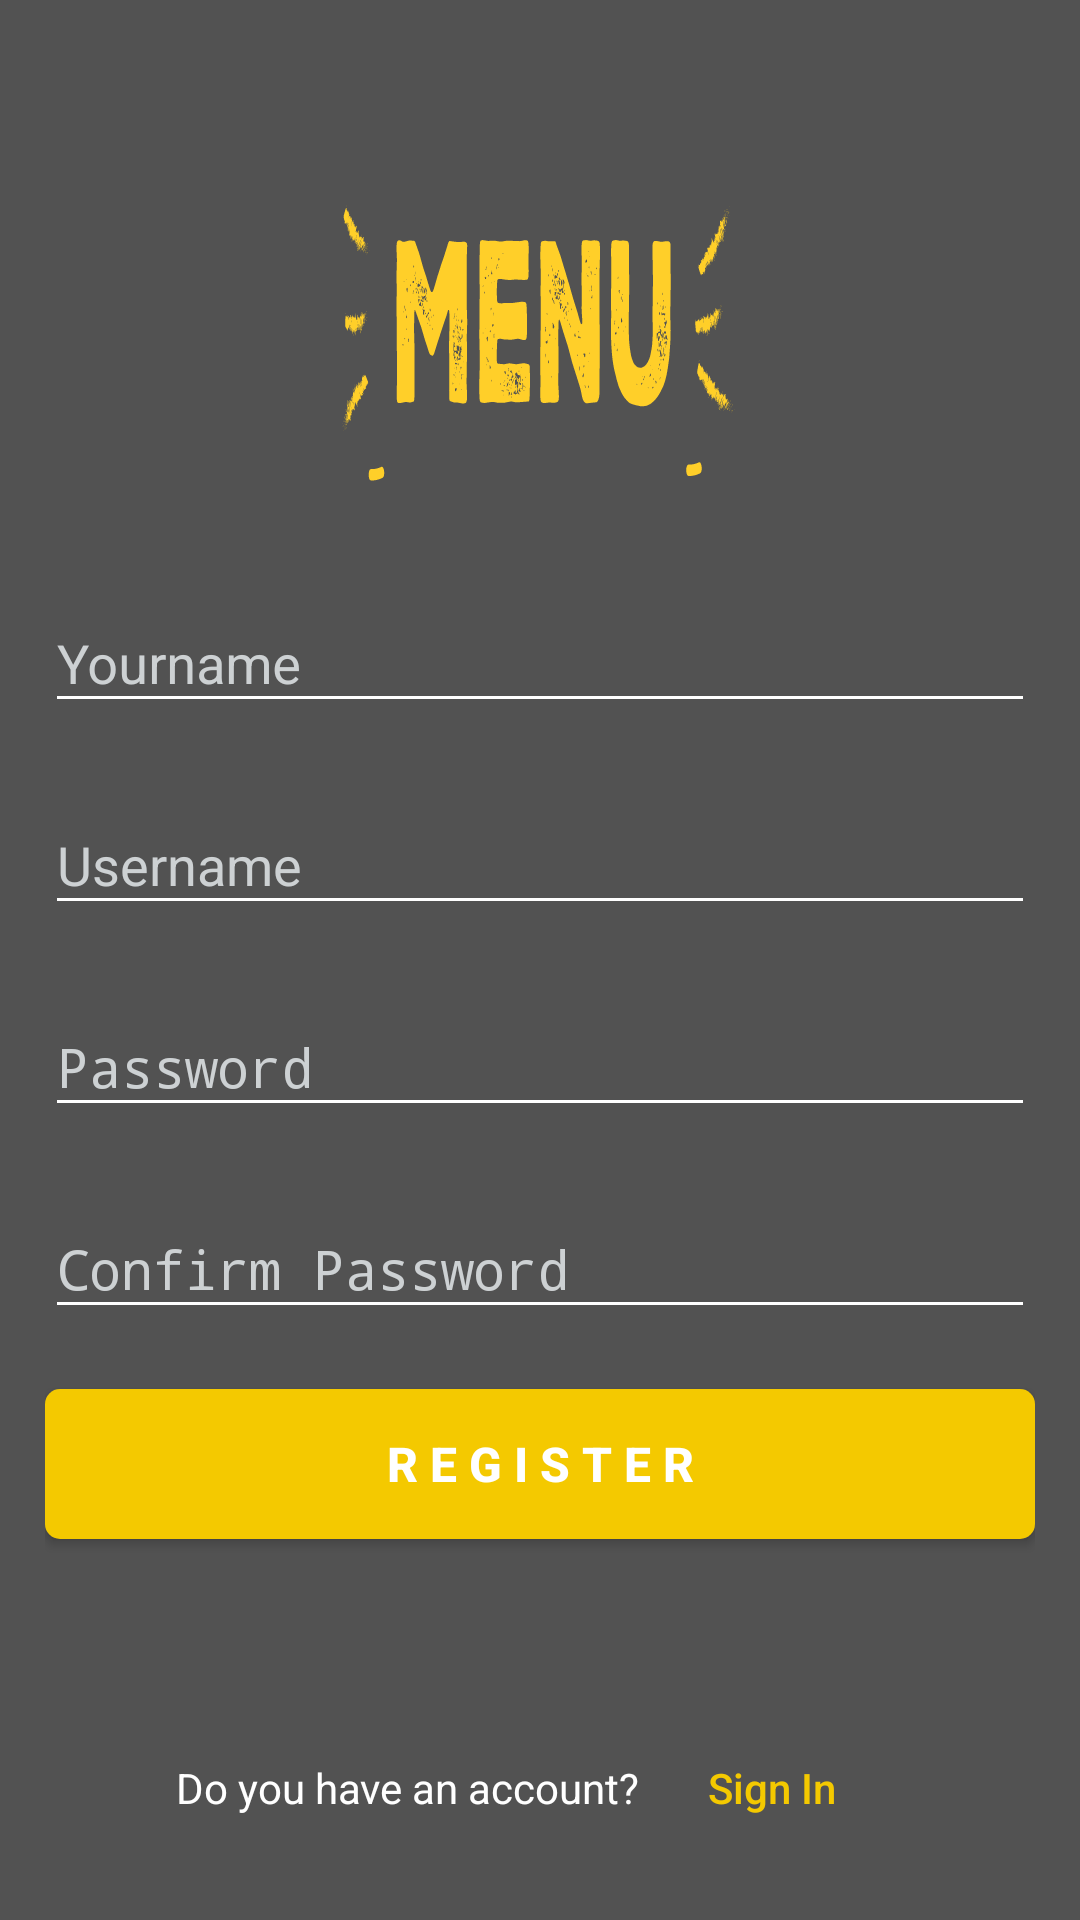

The Android layout XML behind this screen, and the referenced resources:
<!-- AndroidManifest.xml: activity theme Theme.AppCompat.DayNight.NoActionBar -->
<!-- res/layout/activity_register.xml -->
<?xml version="1.0" encoding="utf-8"?>
<LinearLayout xmlns:android="http://schemas.android.com/apk/res/android"
    xmlns:app="http://schemas.android.com/apk/res-auto"
    android:layout_width="match_parent"
    android:layout_height="match_parent"
    android:background="@drawable/img2">

    <FrameLayout
        android:layout_width="match_parent"
        android:layout_height="match_parent"
        android:background="#ab000000">

        <RelativeLayout
            android:layout_width="match_parent"
            android:layout_height="match_parent">

            <LinearLayout
                android:id="@id/linear1"
                android:layout_width="match_parent"
                android:layout_height="match_parent"
                android:layout_above="@+id/linear2"
                android:layout_marginLeft="15.0dip"
                android:layout_marginRight="15.0dip"
                android:focusable="true"
                android:focusableInTouchMode="true"
                android:gravity="center"
                android:orientation="vertical">

                <ImageView
                    android:layout_width="match_parent"
                    android:layout_height="150.0dip"
                    android:layout_gravity="center_horizontal"
                    android:src="@drawable/ic_logo" />

                <android.support.design.widget.TextInputLayout
                    android:id="@+id/input_layout_yourname"
                    android:layout_width="match_parent"
                    android:layout_height="wrap_content"
                    android:textColorHint="@color/grey">

                    <EditText
                        android:id="@+id/input_yourname"
                        android:layout_width="match_parent"
                        android:layout_height="wrap_content"
                        android:backgroundTint="@android:color/white"
                        android:hint="Yourname"
                        android:singleLine="true"
                        android:textColor="#ffffffff" />
                </android.support.design.widget.TextInputLayout>

                <android.support.design.widget.TextInputLayout
                    android:id="@id/input_layout_username"
                    android:layout_width="match_parent"
                    android:layout_height="wrap_content"
                    android:layout_marginTop="15.0dip"
                    android:textColorHint="@color/grey">

                    <EditText
                        android:id="@id/input_username"
                        android:layout_width="match_parent"
                        android:layout_height="wrap_content"
                        android:backgroundTint="@android:color/white"
                        android:hint="Username"
                        android:singleLine="true"
                        android:textColor="#ffffffff" />
                </android.support.design.widget.TextInputLayout>

                <android.support.design.widget.TextInputLayout
                    android:id="@id/input_layout_password"
                    android:layout_width="match_parent"
                    android:layout_height="wrap_content"
                    android:layout_marginTop="15.0dip"
                    android:textColorHint="@color/grey">

                    <EditText
                        android:id="@id/input_password"
                        android:layout_width="match_parent"
                        android:layout_height="wrap_content"
                        android:backgroundTint="@android:color/white"
                        android:hint="Password"
                        android:inputType="textPassword"
                        android:singleLine="true"
                        android:textColor="#ffffffff" />
                </android.support.design.widget.TextInputLayout>

                <android.support.design.widget.TextInputLayout
                    android:id="@+id/input_layout_conformpassword"
                    android:layout_width="match_parent"
                    android:layout_height="wrap_content"
                    android:layout_marginTop="15.0dip"
                    android:textColorHint="@color/grey">

                    <EditText
                        android:id="@+id/input_conformpassword"
                        android:layout_width="match_parent"
                        android:layout_height="wrap_content"
                        android:backgroundTint="@android:color/white"
                        android:hint="Confirm Password"
                        android:inputType="textPassword"
                        android:singleLine="true"
                        android:textColor="#ffffffff" />
                </android.support.design.widget.TextInputLayout>

                <Button
                    android:id="@+id/register_press"
                    android:layout_width="match_parent"
                    android:layout_height="50.0dip"
                    android:layout_marginTop="20.0dip"
                    android:background="@drawable/roundcorner"
                    android:text="R E G I S T E R"
                    android:textColor="#ffffffff"
                    android:textSize="16.0sp"
                    android:textStyle="bold" />
            </LinearLayout>

            <LinearLayout
                android:id="@id/linear2"
                android:layout_width="match_parent"
                android:layout_height="wrap_content"
                android:layout_alignParentBottom="true"
                android:layout_marginLeft="15.0dip"
                android:layout_marginRight="15.0dip"
                android:orientation="vertical">


                <LinearLayout
                    android:layout_width="wrap_content"
                    android:layout_height="wrap_content"
                    android:layout_gravity="center_horizontal"
                    android:layout_marginBottom="20.0dip"
                    android:layout_marginTop="20.0sp"
                    android:orientation="horizontal">

                    <TextView
                        android:layout_width="wrap_content"
                        android:layout_height="wrap_content"
                        android:text="Do you have an account?"
                        android:textColor="#ffffffff"
                        android:textSize="14.0sp" />

                    <Button
                        android:id="@+id/signin_press"
                        android:layout_width="wrap_content"
                        android:layout_height="wrap_content"
                        android:background="@android:color/transparent"
                        android:text="Sign In"
                        android:textAllCaps="false"
                        android:textColor="#fff4c900"
                        android:textSize="14.0sp" />
                </LinearLayout>
            </LinearLayout>
        </RelativeLayout>
    </FrameLayout>
</LinearLayout>
<!-- resources referenced by this layout -->
<resources>
  <color name="grey">#CDD1D3</color>
  <!-- drawable ic_logo: vector/xml drawable (drawable, 192821 chars, omitted) -->
  <!-- drawable roundcorner (drawable) -->
  <?xml version="1.0" encoding="utf-8"?>
  <shape
      xmlns:android="http://schemas.android.com/apk/res/android">
      <corners android:radius="5.0dip" />
      <solid android:color="#fff4c900" />
  </shape>
</resources>
